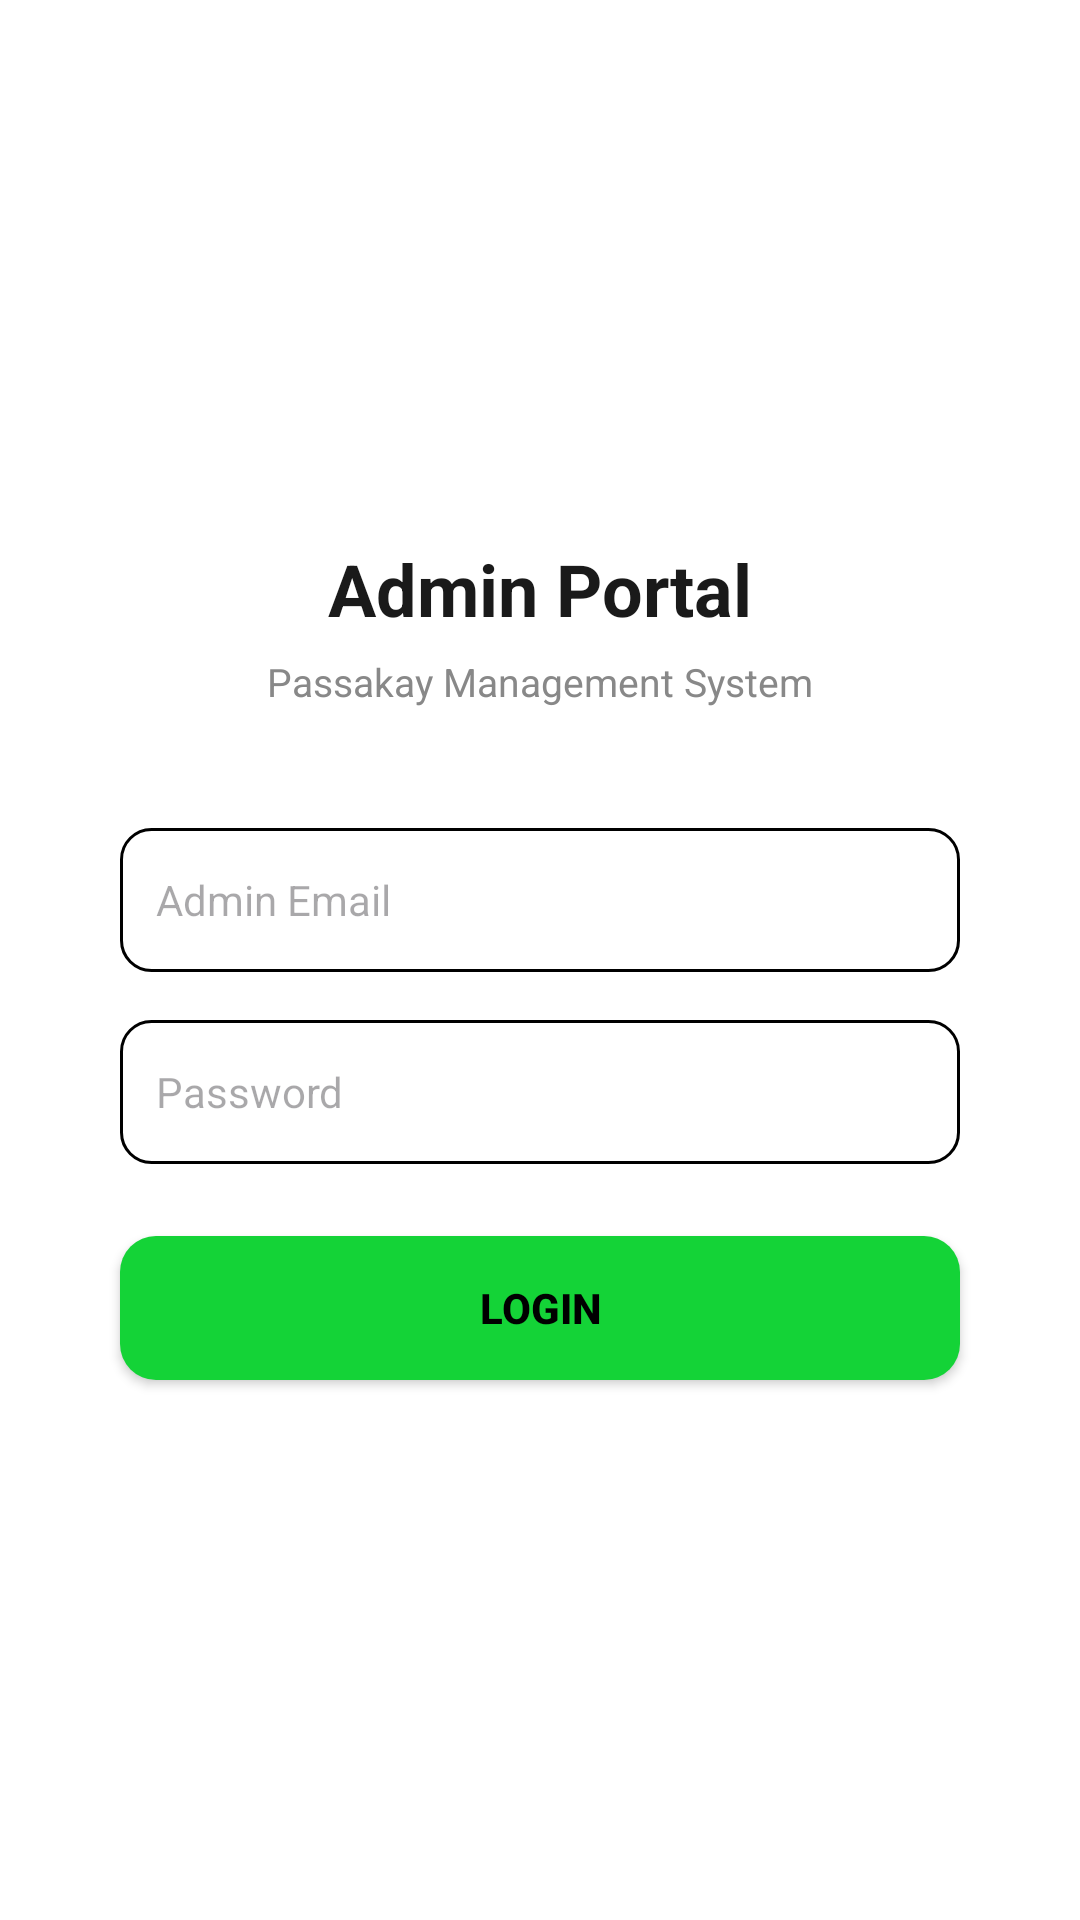

Reconstruct the res/layout file that produces this screen, plus the resources it refers to.
<!-- AndroidManifest.xml: application theme Theme.Passakay -->
<!-- res/layout/activity_admin_login.xml -->
<?xml version="1.0" encoding="utf-8"?>
<androidx.constraintlayout.widget.ConstraintLayout
    xmlns:android="http://schemas.android.com/apk/res/android"
    xmlns:app="http://schemas.android.com/apk/res-auto"
    android:layout_width="match_parent"
    android:layout_height="match_parent"
    android:background="#FFFFFF">

    <TextView
        android:id="@+id/tvTitle"
        android:layout_width="wrap_content"
        android:layout_height="wrap_content"
        android:text="Admin Portal"
        android:textSize="24sp"
        android:textStyle="bold"
        android:textColor="#1A1A1A"
        app:layout_constraintStart_toStartOf="parent"
        app:layout_constraintEnd_toEndOf="parent"
        app:layout_constraintTop_toTopOf="parent"
        android:layout_marginTop="180dp"/>

    <TextView
        android:id="@+id/tvSubtitle"
        android:layout_width="wrap_content"
        android:layout_height="wrap_content"
        android:text="Passakay Management System"
        android:textSize="13sp"
        android:textColor="#888888"
        app:layout_constraintStart_toStartOf="parent"
        app:layout_constraintEnd_toEndOf="parent"
        app:layout_constraintTop_toBottomOf="@id/tvTitle"
        android:layout_marginTop="6dp"/>

    <EditText
        android:id="@+id/etEmail"
        android:layout_width="280dp"
        android:layout_height="48dp"
        android:hint="Admin Email"
        android:textSize="14sp"
        android:inputType="textEmailAddress"
        android:background="@drawable/rounded_input_bg"
        android:paddingStart="12dp"
        android:paddingEnd="12dp"
        app:layout_constraintStart_toStartOf="parent"
        app:layout_constraintEnd_toEndOf="parent"
        app:layout_constraintTop_toBottomOf="@id/tvSubtitle"
        android:layout_marginTop="40dp"/>

    <EditText
        android:id="@+id/etPassword"
        android:layout_width="280dp"
        android:layout_height="48dp"
        android:hint="Password"
        android:textSize="14sp"
        android:inputType="textPassword"
        android:background="@drawable/rounded_input_bg"
        android:paddingStart="12dp"
        android:paddingEnd="12dp"
        app:layout_constraintStart_toStartOf="parent"
        app:layout_constraintEnd_toEndOf="parent"
        app:layout_constraintTop_toBottomOf="@id/etEmail"
        android:layout_marginTop="16dp"/>

    <Button
        android:id="@+id/btnLogin"
        android:layout_width="280dp"
        android:layout_height="48dp"
        android:text="Login"
        android:textColor="#000000"
        android:textStyle="bold"
        android:background="@drawable/rounded_green_btn"
        app:layout_constraintStart_toStartOf="parent"
        app:layout_constraintEnd_toEndOf="parent"
        app:layout_constraintTop_toBottomOf="@id/etPassword"
        android:layout_marginTop="24dp"/>

</androidx.constraintlayout.widget.ConstraintLayout>
<!-- resources referenced by this layout -->
<resources>
  <!-- drawable rounded_green_btn (drawable) -->
  <?xml version="1.0" encoding="utf-8"?>
  <ripple xmlns:android="http://schemas.android.com/apk/res/android"
      android:color="#40FFFFFF">
      <item>
          <shape android:shape="rectangle">
              <corners android:radius="12dp" />
              <solid android:color="#14D337" />
          </shape>
      </item>
  </ripple>
  <!-- drawable rounded_input_bg (drawable) -->
  <?xml version="1.0" encoding="utf-8"?>
  <shape xmlns:android="http://schemas.android.com/apk/res/android"
      android:shape="rectangle">
      <corners android:radius="10dp" />
      <stroke
          android:width="1dp"
          android:color="#000000" />
      <solid android:color="#FFFFFF" />
  </shape>
  <style name="Theme.Passakay" parent="Base.Theme.Passakay" />
  <style name="Base.Theme.Passakay" parent="Theme.Material3.DayNight.NoActionBar">
          <item name="colorPrimary">@color/black</item>
          <item name="colorOnPrimary">@color/white</item>
          <item name="colorSecondary">#14D337</item>
      </style>
  <color name="black">#FF000000</color>
  <color name="white">#FFFFFFFF</color>
</resources>
